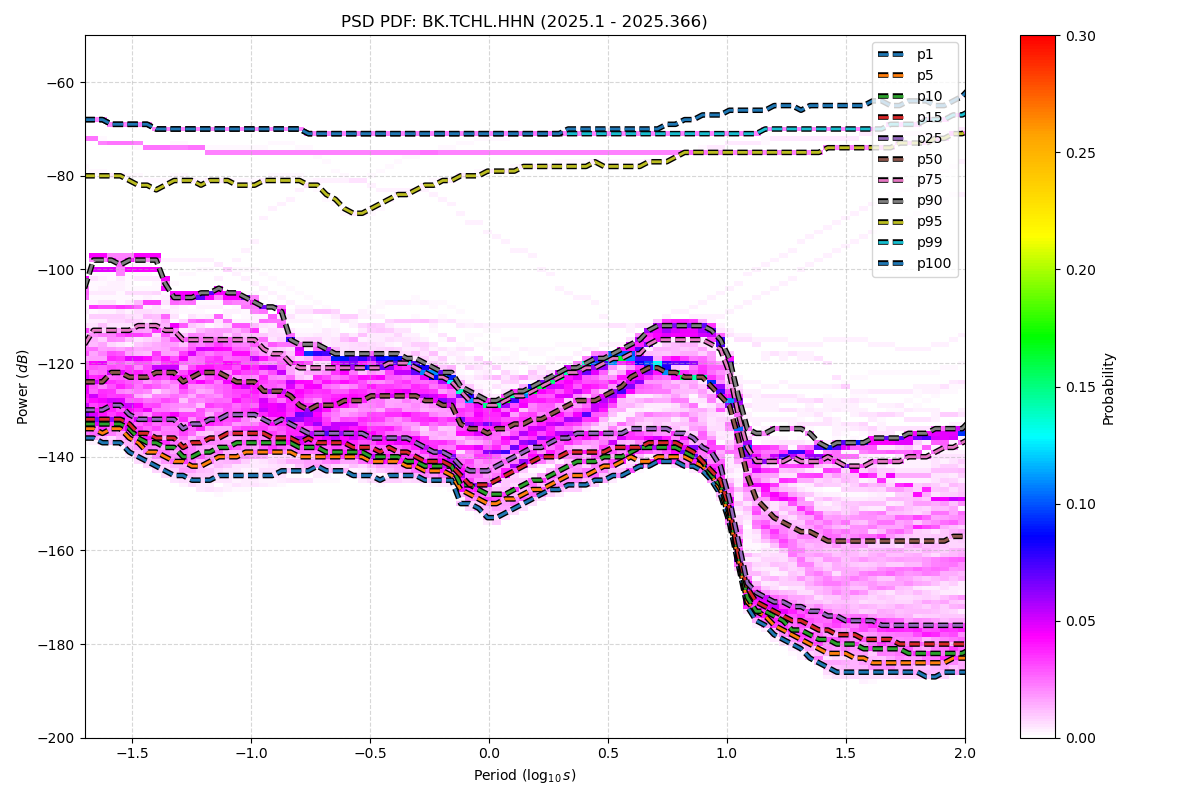

The data file committed next to this chart (first rows):
period_log10, p1, p5, p10, p15, p25, p50, p75, p90, p95, p99, p100
-1.699, -136, -134, -133, -132, -130, -124, -116, -104, -80, -68, -68
-1.661, -136, -134, -133, -132, -130, -124, -113, -98, -80, -68, -68
-1.624, -137, -135, -133, -132, -130, -124, -113, -98, -80, -68, -68
-1.586, -137, -134, -133, -132, -129, -122, -113, -98, -80, -69, -69
-1.548, -137, -134, -133, -132, -129, -122, -113, -99, -80, -69, -69
-1.511, -139, -136, -134, -133, -131, -123, -113, -98, -81, -69, -69
-1.473, -140, -137, -136, -135, -132, -123, -112, -98, -82, -69, -69
-1.436, -141, -139, -137, -135, -132, -123, -112, -98, -82, -69, -69
-1.398, -142, -139, -137, -136, -132, -122, -112, -98, -83, -70, -70
-1.36, -143, -140, -138, -136, -132, -122, -113, -103, -82, -70, -70
-1.323, -144, -141, -138, -136, -132, -122, -113, -106, -81, -70, -70
-1.285, -144, -141, -140, -138, -134, -124, -115, -106, -81, -70, -70
-1.247, -145, -142, -140, -137, -133, -123, -115, -106, -81, -70, -70
-1.21, -145, -142, -139, -137, -133, -122, -115, -105, -82, -70, -70
-1.172, -145, -141, -139, -136, -132, -122, -115, -105, -81, -70, -70
-1.135, -144, -140, -138, -136, -132, -122, -115, -104, -81, -70, -70
-1.097, -144, -140, -138, -135, -131, -123, -115, -105, -81, -70, -70
-1.059, -144, -140, -137, -135, -131, -124, -115, -105, -82, -70, -70
-1.022, -144, -139, -137, -135, -131, -124, -115, -106, -82, -70, -70
-0.984, -144, -139, -137, -135, -131, -124, -115, -107, -82, -70, -70
-0.9464, -144, -139, -137, -135, -132, -126, -117, -108, -81, -70, -70
-0.9088, -144, -139, -137, -136, -133, -126, -118, -108, -81, -70, -70
-0.8711, -143, -139, -137, -136, -132, -126, -118, -109, -81, -70, -70
-0.8335, -143, -139, -137, -136, -133, -127, -120, -115, -81, -70, -70
-0.7959, -143, -140, -138, -137, -134, -129, -121, -116, -81, -70, -70
-0.7583, -143, -140, -138, -136, -135, -130, -121, -116, -82, -71, -71
-0.7206, -142, -140, -138, -137, -135, -129, -121, -116, -82, -71, -71
-0.683, -143, -140, -139, -137, -135, -129, -121, -117, -84, -71, -71
-0.6454, -143, -140, -139, -137, -135, -129, -121, -118, -85, -71, -71
-0.6077, -143, -140, -139, -137, -135, -128, -121, -118, -87, -71, -71
-0.5701, -144, -140, -139, -138, -135, -128, -121, -118, -88, -71, -71
-0.5325, -144, -140, -139, -138, -135, -128, -121, -118, -88, -71, -71
-0.4949, -144, -141, -140, -138, -136, -127, -121, -118, -87, -71, -71
-0.4572, -145, -141, -140, -139, -136, -127, -121, -118, -86, -71, -71
-0.4196, -144, -141, -140, -138, -136, -127, -120, -118, -85, -71, -71
-0.382, -144, -141, -140, -139, -136, -127, -120, -118, -84, -71, -71
-0.3443, -144, -142, -141, -139, -136, -127, -120, -119, -84, -71, -71
-0.3067, -144, -142, -141, -140, -137, -127, -121, -119, -83, -71, -71
-0.2691, -145, -143, -142, -141, -138, -128, -122, -120, -82, -71, -71
-0.2314, -145, -143, -142, -141, -139, -128, -123, -121, -82, -71, -71
-0.1938, -145, -143, -142, -141, -139, -129, -123, -122, -81, -71, -71
-0.1562, -145, -144, -142, -142, -140, -129, -124, -122, -81, -71, -71
-0.1186, -150, -147, -146, -144, -142, -133, -126, -125, -80, -71, -71
-0.08093, -150, -148, -146, -146, -143, -134, -128, -126, -80, -71, -71
-0.04331, -151, -149, -147, -146, -143, -134, -128, -127, -80, -71, -71
-0.005676, -153, -150, -148, -146, -143, -135, -129, -128, -79, -71, -71
0.03195, -153, -150, -148, -145, -142, -134, -129, -128, -79, -71, -71
0.06958, -152, -149, -148, -144, -141, -134, -128, -127, -79, -71, -71
0.1072, -151, -149, -147, -143, -140, -133, -127, -126, -79, -71, -71
0.1448, -150, -148, -146, -142, -139, -133, -127, -126, -78, -71, -71
0.1825, -149, -147, -145, -141, -138, -132, -126, -125, -78, -71, -71
0.2201, -148, -147, -145, -140, -138, -132, -125, -124, -78, -71, -71
0.2577, -147, -146, -144, -140, -137, -131, -124, -123, -78, -71, -71
0.2954, -147, -145, -143, -140, -136, -130, -123, -122, -78, -71, -71
0.333, -146, -144, -142, -139, -136, -129, -122, -121, -78, -71, -70
0.3706, -146, -144, -141, -139, -135, -128, -122, -121, -78, -71, -70
0.4082, -146, -144, -141, -139, -135, -128, -121, -120, -78, -71, -70
0.4459, -145, -143, -141, -139, -135, -128, -121, -119, -77, -71, -70
0.4835, -145, -142, -140, -139, -135, -127, -120, -119, -78, -71, -70
0.5211, -144, -142, -140, -138, -135, -126, -119, -118, -78, -71, -70
... 62 more rows
